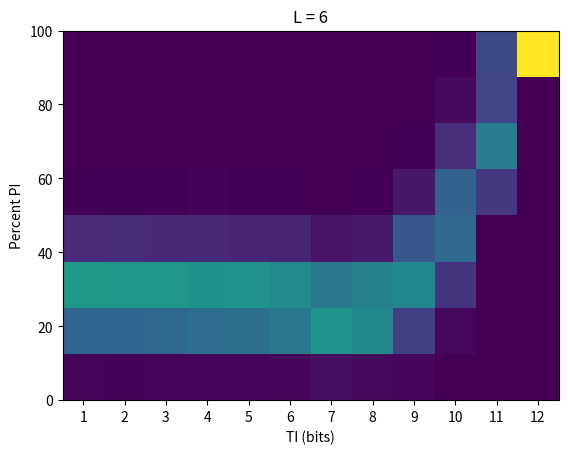
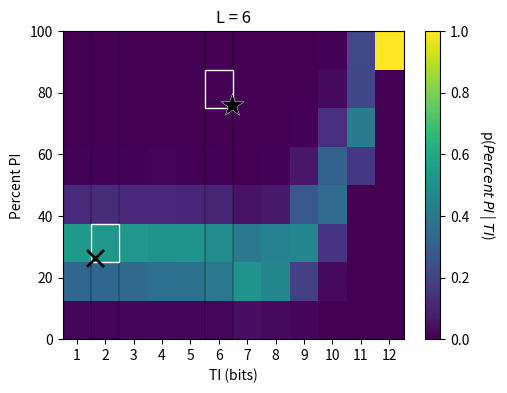

Write the Python code that produced these figures, in order.
# -*- coding: utf-8 -*-
"""

Analysis of the statistical representation of encoding strategies for sequence motifs.

"""

import numpy as np
import itertools
import random
import pandas as pd
import matplotlib.pyplot as plt
import matplotlib.patches as patches



class MI_VS_PI():
    '''
    Class to study the representation of encoding strategies with different %PI.
    In other words, how many ways there are to encode information using a given
    encoding strategy (e.g., using only PI, etc.). Statistically, what encoding
    strategy is more "entropic", therefore expected to be frequent when randomly
    sampling strategy space (concept of "representation bias").
    '''
    
    def __init__(self, L):
        '''
        `L`: length of the motif
        '''
        self.L = L
        self.num_Lmers = 4 ** L
        self.all_Lmers = [''.join(seq) for seq in itertools.product('TCAG', repeat=self.L)]
    
    def percent_PI_distribution(self, n, only_adj_MI=False):
        '''
        `n`: number of chosen sequences (recognized by the TF)
        '''
        # TI: total information content (in bits)
        self.TI = np.log2(self.num_Lmers/n)
        # Iterate through all possible choices and compute percent PI
        percent_PI_list = []
        for seqs in itertools.combinations(self.all_Lmers, n):
            # Information encoded through PI
            PI = self._compute_PI(seqs)
            # Define the total as TI or just the sum of PI and adj_MI
            if only_adj_MI:
                # Information encoded through MI between adjacent positions
                adj_MI = self._compute_adj_MI(seqs)
                # total info considered
                total = PI + adj_MI
            else:
                total = self.TI
            # Store the %PI
            percent_PI_list.append(100 * PI / total)
            '''
            Insert here some code for neighborhood analysis?
            '''
        return pd.DataFrame({'L': self.L, 'n': n, 'TI': self.TI, 'percent_PI': percent_PI_list})
    
    def percent_PI_distribution_sample(self, n, sample_size=10000, only_adj_MI=False):
        '''
        `n`: number of chosen sequences (recognized by the TF)
        '''
        # TI: total information content (in bits)
        self.TI = np.log2(self.num_Lmers/n)
        # Iterate through all possible choices and compute percent PI
        percent_PI_list = []
        for i in range(sample_size):
            seqs = random.sample(self.all_Lmers, n)
            # Information encoded through PI
            PI = self._compute_PI(seqs)
            # Define the total as TI or just the sum of PI and adj_MI
            if only_adj_MI:
                # Information encoded through MI between adjacent positions
                adj_MI = self._compute_adj_MI(seqs)
                # total info considered
                total = PI + adj_MI
            else:
                total = self.TI
            # Store the %PI
            percent_PI_list.append(100 * PI / total)
            '''
            Insert here some code for neighborhood analysis?
            '''
        return pd.DataFrame({'L': self.L, 'n': n, 'TI': self.TI, 'percent_PI': percent_PI_list})
    
    def _compute_PI(self, seqs):
        # Variable to store PI
        PI = 0
        n = len(seqs)
        for col in range(len(seqs[0])):
            # Shannon entropy
            H = 0
            # Iterate through rows to get all bases at a column
            G_count = 0
            C_count = 0
            A_count = 0
            T_count = 0
            for row in range(n):
                nucl = seqs[row][col]
                if nucl == 'G':
                    G_count += 1
                elif nucl == 'C':
                    C_count += 1
                elif nucl == 'A':
                    A_count += 1
                elif nucl == 'T':
                    T_count += 1
                else:
                    raise ValueError("Unknown char")
            # Calculate frequencies
            G_count /= n
            C_count /= n
            A_count /= n
            T_count /= n
            # Calculate uncertainty of the column
            if G_count != 0:
                H -= G_count * np.log2(G_count)
            if C_count != 0:
                H -= C_count * np.log2(C_count)
            if A_count != 0:
                H -= A_count * np.log2(A_count)
            if T_count != 0:
                H -= T_count * np.log2(T_count)
            # Add Positional Information (PI) of the column to the cumulative PI
            PI += 2 - H
        return PI
    
    def _compute_adj_MI(self, seqs):
        adj_MI = 0
        # iterate over all the L-1 adjacent pairs
        for i in range(self.L - 1):
            dimers = [seq[i:i+2] for seq in seqs]
            dimer_counts = [dimers.count(i) for i in set(dimers)]
            dimer_freqs = [c/len(dimers) for c in dimer_counts]
            # Entropy of the dimers at pos (i,i+1)
            H = 0
            for f in dimer_freqs:
                H -= f * np.log2(f)
            # Total information of the dimers at pos (i,i+1)
            TI_dimers = 4 - H  # Because Hbefore is log2(4^L)=log2(16)=4 bits
            # PI of the dimers at pos (i,i+1)
            PI_dimers = self._compute_PI(dimers)
            # MI between pos i and i+1 (MI of this dimer)
            MI_dimers = TI_dimers - PI_dimers
            # Add MI from this dimer to the overall MI between adjacent positions
            adj_MI += MI_dimers
        return adj_MI




# ============================================
# Set value of L and run a param sweep over TI
# ============================================

# Settings
# --------

L = 6  # Motif length
sample_size = 1000  # Sample size for probability estimation
only_adj_MI = True  # Whether to consider only the MI between adjacent position or all possible pairs


# Representation analysis
# -----------------------

# num_Lmers: total number of possibe L-mers
num_Lmers = 4**L
# n: number of "selected" (recognized) L-mers
# n_vals: list of possible values of n that map to integer information values (1, 2, 3, ..., 2L)
n_vals = [int(num_Lmers/(2**i)) for i in range(1, 2*L + 1)]
# Loop over `n_vals` to test across information density (from 1 bit to 2L bits)
df_list = []
for n in n_vals:
    MVP = MI_VS_PI(L)
    df = MVP.percent_PI_distribution_sample(n, sample_size=sample_size, only_adj_MI=only_adj_MI)
    df_list.append(df)
final_df = pd.concat(df_list)

# Plot results
TI_vals = list(set([int(x) for x in final_df['TI']]))  # all TI values present in the dataframe
plt.title('L = ' + str(L))
plt.hist2d(final_df['TI'], final_df['percent_PI'], bins=(len(TI_vals), 8), range=([[0.5,max(TI_vals)+0.5],[0,100]]))
plt.xlabel('TI (bits)')
plt.ylabel('Percent PI')
plt.xticks(TI_vals)
#plt.colorbar()
plt.show()



# ===============================
# Version with symbols for Fig. 4
# ===============================

# Prepare data
TI_vals = sorted(list(set(int(x) for x in final_df['TI'])))

# Symbol coordinates
star = (6.47, 75.92638228212209)
cross = (1.64, 26.512570562688435)

# Plot heatmap
plt.figure(figsize=(5.5,4), dpi=300)
h, xedges, yedges, img = plt.hist2d(final_df['TI'], final_df['percent_PI'],
                                    bins=(len(TI_vals), 8), range=[[0.5, max(TI_vals)+0.5], [0, 100]])
ax = plt.gca()

# Overlay symbols
plt.scatter(star[0],  star[1],  marker='*', s=300, c='black', edgecolors='white', linewidths=0.3, zorder=3)
plt.scatter(cross[0], cross[1], marker='x', s=150, c='black', linewidths=2, zorder=3)


def highlight_cell(ax, x, y, xedges, yedges, color):
    ''' Function to highlight the bin containing a symbol at (x,y). '''
    # Find bin index
    i = np.searchsorted(xedges, x, side='right') - 1
    j = np.searchsorted(yedges, y, side='right') - 1

    # safety check (avoid out-of-range)
    if i < 0 or i >= len(xedges)-1 or j < 0 or j >= len(yedges)-1:
        return
    
    rect = patches.Rectangle((xedges[i], yedges[0]),
                             xedges[i+1] - xedges[i], yedges[-1] - yedges[0],
                             linewidth=0.3, edgecolor='black', facecolor='none')
    ax.add_patch(rect)
    
    rect = patches.Rectangle((xedges[i], yedges[j]),
                             xedges[i+1] - xedges[i], yedges[j+1] - yedges[j],
                             linewidth=1.0, edgecolor=color, facecolor='none')
    ax.add_patch(rect)

# Highlight cells containing the symbols
highlight_cell(ax, star[0], star[1], xedges, yedges, color='white')
highlight_cell(ax, cross[0], cross[1], xedges, yedges, color='white')

# Labels and colorbar
plt.xlabel('TI (bits)')
plt.ylabel('Percent PI')
plt.xticks(TI_vals)
cbar = plt.colorbar()
#cbar.set_label(r'$p(\%PI \mid TI)$', rotation=270, labelpad=20)
cbar.set_label('p($Percent$ $PI$ | $TI$)', rotation=270, labelpad=20)

plt.title(f'L = {L}')
plt.savefig('Fig_4C_v5.png', bbox_inches='tight')
plt.show()
